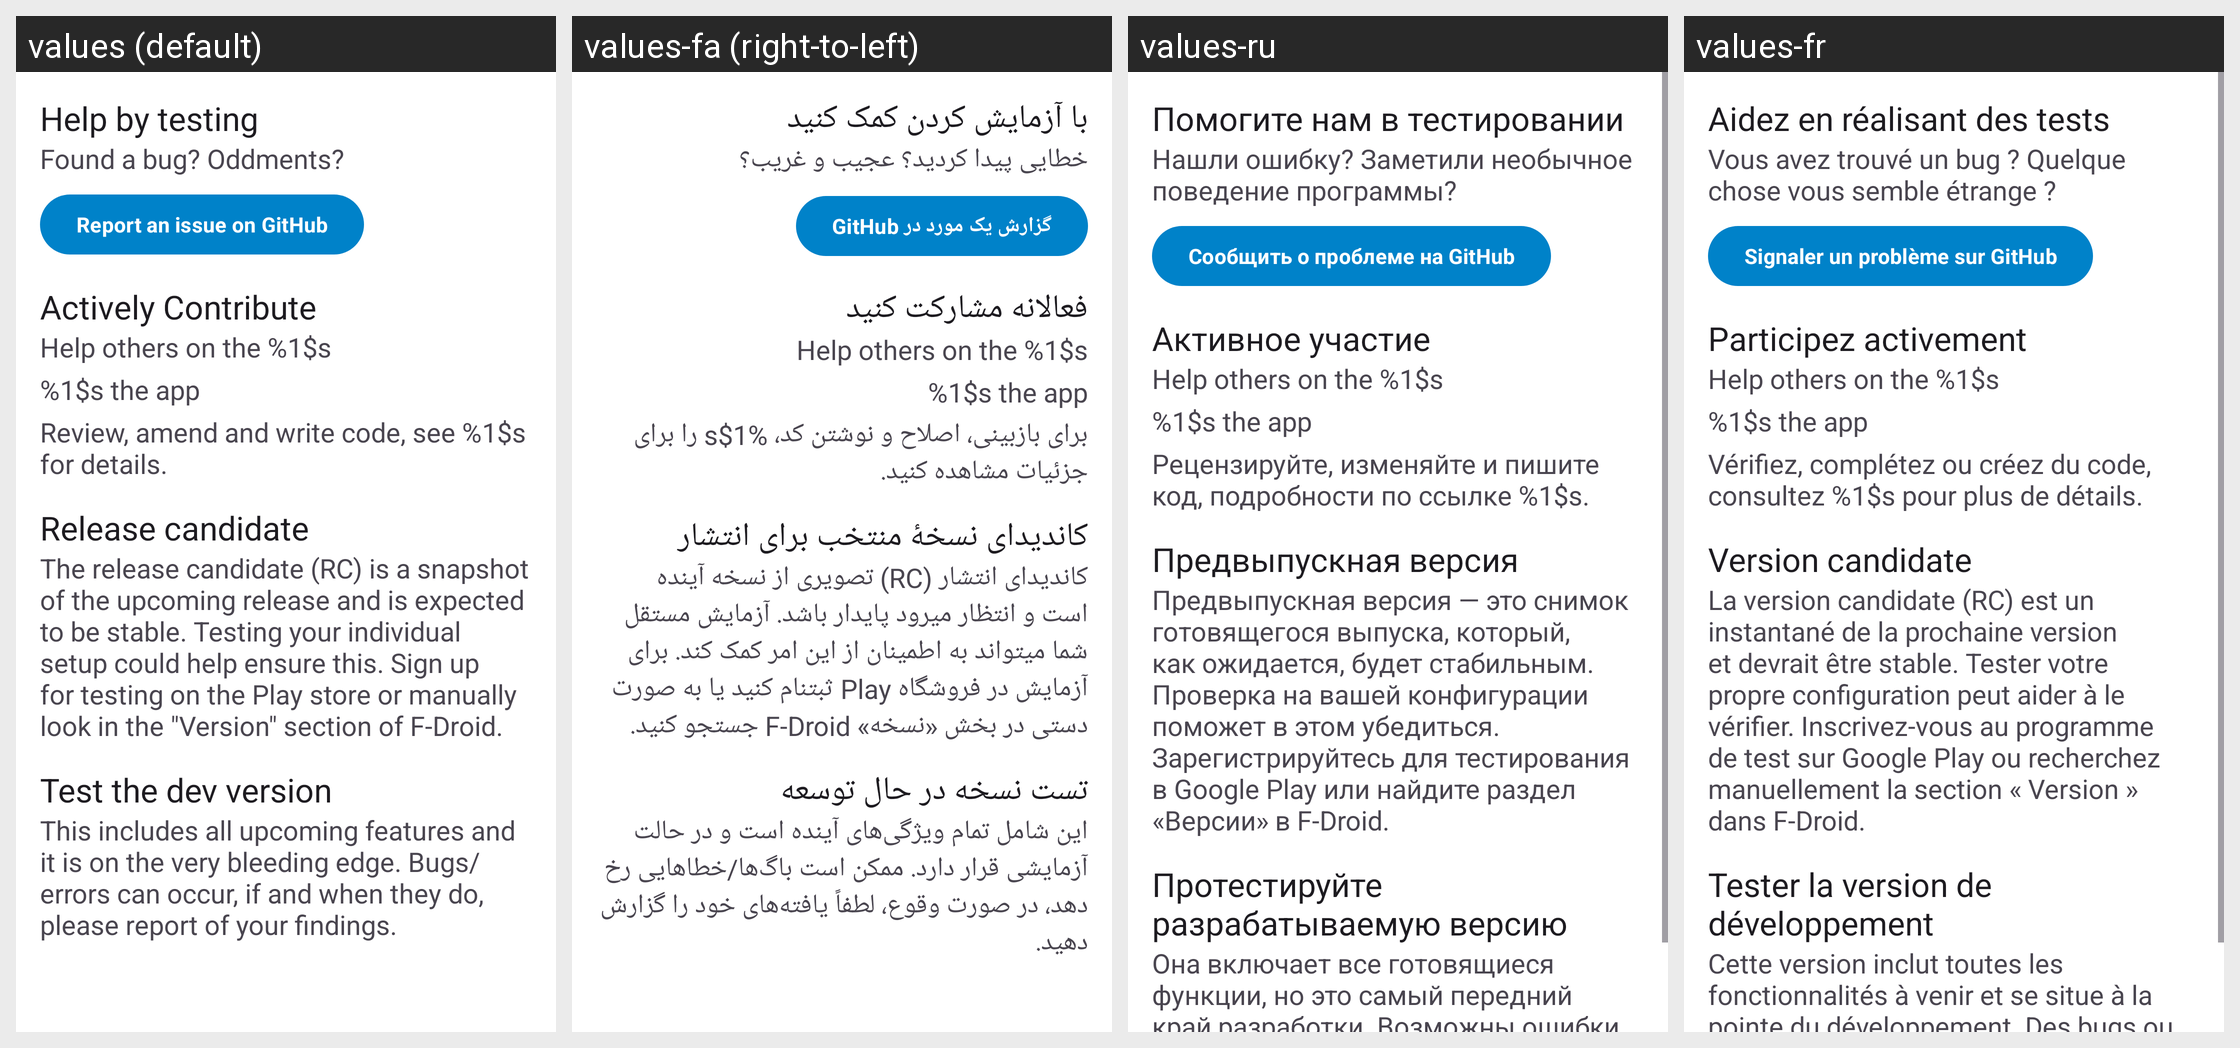

Here is an Android app screen in its default locale and in the app's own translations. Write out the translated-string differences for the strings that appear on this screen.
Android screen res/layout/fragment_community.xml rendered under 4 locales, left to right: values (default), values-fa (right-to-left), values-ru, values-fr. Device: Nexus 5 (rendered at 1080×1920; each locale shown at half size, 540×960, under a caption strip naming it); theme Theme.ownCloud.Toolbar.
Other locales in the repository, not shown: values-ar, values-ast, values-bg-rBG, values-br, values-ca, values-cs-rCZ, values-da, values-de, values-de-rDE, values-el, values-eo, values-es, values-es-rAR, values-es-rCL, values-es-rCO, values-es-rCR, values-es-rDO, values-es-rEC, values-es-rGT, values-es-rHN, values-es-rMX, values-es-rNI, values-es-rPA, values-es-rPE, values-es-rPY, values-es-rSV, values-es-rUY, values-et-rEE, values-eu, values-fi-rFI, values-ga, values-gd, values-gl, values-hr, values-hu-rHU, values-in, values-is, values-it, values-iw, values-ja-rJP, values-ka, values-ka-rGE, values-kab, values-ko, values-lo, values-lt-rLT, values-lv, values-mk, values-nb-rNO, values-nl, values-pl, values-pt-rBR, values-pt-rPT, values-ro, values-sc, values-sk-rSK, values-sl, values-sq, values-sr, values-sr-rSP, values-sv, values-sw, values-th-rTH, values-tk, values-tr, values-ug, values-uk, values-vi, values-zh-rCN, values-zh-rHK, values-zh-rTW.
Strings drawn on this screen, with the default value and each locale's value (text and hints the layout hard-codes, and strings that could not be matched under every locale, appear in the picture but are not listed):

community_testing_headline
  values: Help by testing
  values-fa: با آزمایش کردن کمک کنید
  values-ru: Помогите нам в тестировании
  values-fr: Aidez en réalisant des tests

community_testing_bug_text
  values: Found a bug? Oddments?
  values-fa: خطایی پیدا کردید؟ عجیب و غریب؟
  values-ru: Нашли ошибку? Заметили необычное поведение программы?
  values-fr: Vous avez trouvé un bug ? Quelque chose vous semble étrange ?

community_testing_report_text
  values: Report an issue on GitHub
  values-fa: گزارش یک مورد در GitHub
  values-ru: Сообщить о проблеме на GitHub
  values-fr: Signaler un problème sur GitHub

community_contribute_headline
  values: Actively Contribute
  values-fa: فعالانه مشارکت کنید
  values-ru: Активное участие
  values-fr: Participez activement

community_contribute_forum_help
  values: Help others on the %1$s
  values-fa: Help others on the %1$s  [not translated; the default value is used]
  values-ru: Help others on the %1$s  [not translated; the default value is used]
  values-fr: Help others on the %1$s  [not translated; the default value is used]

community_contribute_translate_app
  values: %1$s the app
  values-fa: %1$s the app  [not translated; the default value is used]
  values-ru: %1$s the app  [not translated; the default value is used]
  values-fr: %1$s the app  [not translated; the default value is used]

community_contribute_github_text
  values: Review, amend and write code, see %1$s for details.
  values-fa: برای بازبینی، اصلاح و نوشتن کد، %1$s را برای جزئیات مشاهده کنید.
  values-ru: Рецензируйте, изменяйте и пишите код, подробности по ссылке %1$s.
  values-fr: Vérifiez, complétez ou créez du code, consultez %1$s pour plus de détails.

community_release_candidate_headline
  values: Release candidate
  values-fa: کاندیدای نسخهٔ منتخب برای انتشار
  values-ru: Предвыпускная версия
  values-fr: Version candidate

community_release_candidate_text
  values: The release candidate (RC) is a snapshot of the upcoming release and is expected to be stable. Testing your individual setup could help ensure this. Sign up for testing on the Play store or manually look in the "Version" section of F-Droid.
  values-fa: کاندیدای انتشار (RC) تصویری از نسخه آینده است و انتظار میرود پایدار باشد. آزمایش مستقل شما میتواند به اطمینان از این امر کمک کند. برای آزمایش در فروشگاه Play ثبتنام کنید یا به صورت دستی در بخش «نسخه» F-Droid جستجو کنید.
  values-ru: Предвыпускная версия — это снимок готовящегося выпуска, который, как ожидается, будет стабильным. Проверка на вашей конфигурации поможет в этом убедиться. Зарегистрируйтесь для тестирования в Google Play или найдите раздел «Версии» в F-Droid.
  values-fr: La version candidate (RC) est un instantané de la prochaine version et devrait être stable. Tester votre propre configuration peut aider à le vérifier. Inscrivez-vous au programme de test sur Google Play ou recherchez manuellement la section « Version » dans F-Droid.

community_beta_headline
  values: Test the dev version
  values-fa: تست نسخه در حال توسعه
  values-ru: Протестируйте разрабатываемую версию
  values-fr: Tester la version de développement

community_beta_text
  values: This includes all upcoming features and it is on the very bleeding edge. Bugs/errors can occur, if and when they do, please report of your findings.
  values-fa: این شامل تمام ویژگی‌های آینده است و در حالت آزمایشی قرار دارد. ممکن است باگ‌ها/خطاهایی رخ دهد، در صورت وقوع، لطفاً یافته‌های خود را گزارش دهید.
  values-ru: Она включает все готовящиеся функции, но это самый передний край разработки. Возможны ошибки — если вы их обнаружите, сообщите нам.
  values-fr: Cette version inclut toutes les fonctionnalités à venir et se situe à la pointe du développement. Des bugs ou erreurs peuvent survenir ; si c’est le cas, veuillez nous les signaler.
